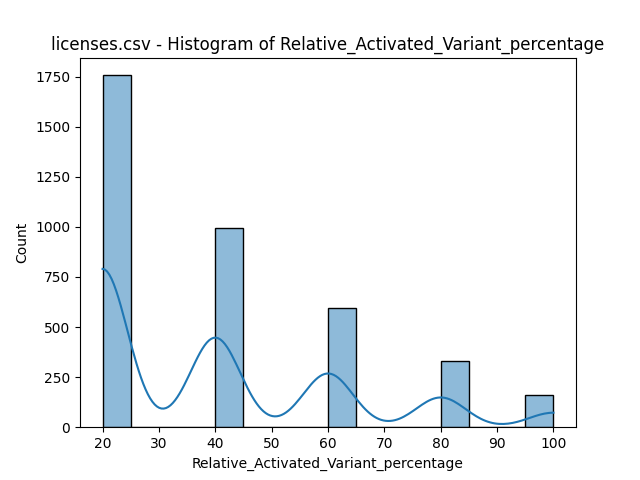

Data behind this chart, as committed beside it:
bin_start, bin_end, count
20.0, 25.0, 1757
25.0, 30.0, 0
30.0, 35.0, 0
35.0, 40.0, 0
40.0, 45.0, 994
45.0, 50.0, 0
50.0, 55.0, 0
55.0, 60.0, 0
60.0, 65.0, 596
65.0, 70.0, 0
70.0, 75.0, 0
75.0, 80.0, 0
80.0, 85.0, 330
85.0, 90.0, 0
90.0, 95.0, 0
95.0, 100.0, 161
